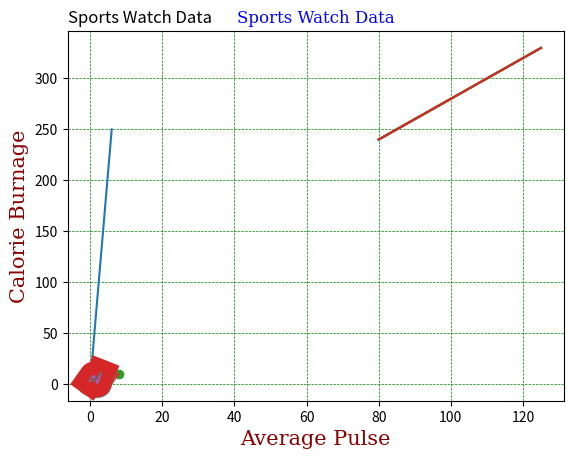

This figure's Python source:
import matplotlib
import matplotlib.pyplot as plt
import numpy as np

# Matplotlib es una biblioteca de representacion grafica de bajo nivel de Python.
# Comprobando la version de Matplotlib
print(matplotlib.__version__)

# Pyplot es un submodulo de Matplotlib que proporciona una interfaz similar a MATLAB.
# Pyplot contiene la mayoria de las utilidades de Maplotlib.
# Dibujando una linea simple
xpoints = np.array([0, 6])
ypoints = np.array([0, 250])

plt.plot(xpoints, ypoints)
plt.show()

# Trazado de Matplotlib
# La funcion plot() se utiliza para dibujar puntos en un diagrama.
# Por defecto, dibuja una linea de punto a punto.
# La funcion plot() necesita dos arrays, uno para los valores del eje x, y otro para los valores del eje y.
# Dibujando puntos en la posicion (1, 3) y (8, 10)
xpoints = np.array([1, 8])  # Valores en x
ypoints = np.array([3, 10])  # Valores en y

plt.plot(xpoints, ypoints)
plt.show()

# Trazando sin linea
# Para trazar solo los marcadores, se puede usar la notacion de cadena de acceso directo 'o'.
# Dibujando puntos en la posicion (1, 3) y (8, 10)
xpoints = np.array([1, 8])  # Valores en x
ypoints = np.array([3, 10])  # Valores en y

plt.plot(xpoints, ypoints, 'o')
plt.show()

# Puntos multiples
# Se pueden trazar tantos puntos como se desee, la unica condicion es que los arrays de x e y deben tener la misma longitud.
# Dibujando puntos en la posicion (1, 3), (2, 8), (6, 1) y (8, 10)
xpoints = np.array([1, 2, 6, 8])  # Valores en x
ypoints = np.array([3, 8, 1, 10])  # Valores en y

plt.plot(xpoints, ypoints)
plt.show()

# Puntos X predeterminados
# Si no se especifican los puntos en el eje x, se obtendran en una sucesion de 0 a infinito, aumentando en uno.
ypoints = np.array([3, 8, 1, 10, 5, 7])

plt.plot(ypoints)
plt.show()

# Marcadores
# Se puede utilizar la notacion de cadena de acceso directo para especificar los marcadores.
# Se pueden usar los siguientes marcadores:
# 'o' - Círculo
# '*' - Estrella
# '.' - Punto
# ',' - Punto pequeño
# 'x' - X
# '+' - Cruz
# 'P' - Plus
# 's' - Cuadrado
# 'D' - Diamante
# 'p' - Pentágono
# 'X' - X rotado
# 'h' - Hexágono 1
# 'H' - Hexágono 2
# 'v' - Triángulo hacia abajo
# '^' - Triángulo hacia arriba
# '<' - Triángulo hacia la izquierda
# '>' - Triángulo hacia la derecha
# '1' - Triángulo hacia arriba y hacia la derecha
# '2' - Triángulo hacia arriba y hacia la izquierda
# '3' - Triángulo hacia abajo y hacia la derecha
# '4' - Triángulo hacia abajo y hacia la izquierda
# '|' - Línea vertical hacia arriba
# '_' - Línea horizontal hacia la izquierda
print()
print("Marcadores")

# Marcando cada punto con un circulo
ypoints = np.array([3, 8, 1, 10])

plt.plot(ypoints, marker='o')
plt.show()

# Marcando cada punto con una estrella
ypoints = np.array([3, 8, 1, 10])

plt.plot(ypoints, marker='*')
plt.show()

# Cadenas de formato fmt
# Se escribe con la sintaxis marker|line|color
# Se puede especificar los colores de los marcadores y de las lineas.
# Se puede usar cualquier combinacion de caracteres para especificar el color.
# Se puede usar un solo caracter para especificar el color.
# Se puede usar un solo caracter para especificar el color de las lineas.
# Marcando cada punto con un circulo
ypoints = np.array([3, 8, 1, 10])

plt.plot(ypoints, 'o:r')
plt.show()

# Tamaño del marcador
# Se puede usar el parametro markersize o la version mas corta ms para establecer el tamaño de los marcadores
# Estableciendo el tamaño de los marcadores a 20
ypoints = np.array([3, 8, 1, 10])

plt.plot(ypoints, marker='o', ms=20)
plt.show()

# Color del marcador
# Se puede usar el parametro markeredgecolor o la version mas corta mec para establecer el color de los marcadores.
# Se pueden usar colores hexadecimales.
# Estableciendo el color del borde de los marcadores a rojo
ypoints = np.array([3, 8, 1, 10])

plt.plot(ypoints, marker='o', mec='r')
plt.show()

# Se puede usar el parametro markerfacecolor o la version mas corta mfc para establecer el color de los marcadores
# Estableciendo el color de los marcadores a rojo
ypoints = np.array([3, 8, 1, 10])

plt.plot(ypoints, marker='o', mfc='r')
plt.show()

# Linea de Matplotlib
print()
print("Linea de Matplotlib")

# Estilo de linea
# Se puede usar el parametro linestyle o la version mas corta ls para cambiar el estilo de la linea.
# Utilizando una linea de puntos.
ypoints = np.array([3, 8, 1, 10])

plt.plot(ypoints, linestyle='dotted')
plt.show()

# Utilizando una linea discontinua
ypoints = np.array([3, 8, 1, 10])

plt.plot(ypoints, linestyle='dashed')
plt.show()

# Sintaxis mas corta
# linestyle se puede escribir ls.
# dotted se puede escribir :.
# dashed se puede escribir --.
# Usando la sintaxis mas corta para trazar una linea de puntos
ypoints = np.array([3, 8, 1, 10])

plt.plot(ypoints, ls=':')
plt.show()

# Color de linea
# Se puede utilizar el argumento color o la version mas corta c para establecer el color de la linea.
# Estableciendo el color de la linea en rojo
ypoints = np.array([3, 8, 1, 10])

plt.plot(ypoints, color='r')
plt.show()

# Ancho de linea
# Se puede usar el parametro linewidth o la version mas corta lw para cambiar el ancho de la linea.
# Estableciendo el ancho de la linea a 20.5
ypoints = np.array([3, 8, 1, 10])

plt.plot(ypoints, linewidth='20.5')
plt.show()

# Lineas Multiples
# Se pueden trazar varias lineas agregando multiples pares de argumentos x y en la funcion plot().
# Dibujando 2 lineas
y1 = np.array([3, 8, 1, 10])
y2 = np.array([6, 2, 7, 11])

plt.plot(y1)
plt.plot(y2)

plt.show()

# Etiquetas y titulos de Matplotlib
print()
print("Etiquetas y titulos de Matplotlib")

# Creando etiquetas para un grafico
# Se puede usar la funcion xlabel() y ylabel() para establecer etiquetas para los ejes x y y.
# Añadiendo etiquetas a los ejes x e y
x = np.array([80, 85, 90, 95, 100])
y = np.array([240, 250, 260, 270, 280])

plt.plot(x, y)

plt.xlabel("Average Pulse")
plt.ylabel("Calorie Burnage")

plt.show()

# Creando un titulo para un grafico
# Se puede usar la funcion title() para establecer un titulo para el grafico.
# Añadiendo un titulo al grafico
x = np.array([80, 85, 90, 95, 100])
y = np.array([240, 250, 260, 270, 280])

plt.plot(x, y)

plt.title("Sports Watch Data")
plt.xlabel("Average Pulse")
plt.ylabel("Calorie Burnage")

plt.show()

# Establecer propiedades de fuente para titulos y etiquetas
# Se puede usar el parametro fontdict para establecer propiedades de fuente para el titulo y las etiquetas.
# Estableciendo propiedades de fuente para titulos y etiquetas
x = np.array([80, 85, 90, 95, 100, 105, 110, 115, 120, 125])
y = np.array([240, 250, 260, 270, 280, 290, 300, 310, 320, 330])

font1 = {'family': 'serif', 'color': 'blue', 'size': 20}
font2 = {'family': 'serif', 'color': 'darkred', 'size': 15}

plt.title("Sports Watch Data", fontdict=font1)
plt.xlabel("Average Pulse", fontdict=font2)
plt.ylabel("Calorie Burnage", fontdict=font2)

plt.plot(x, y)

plt.show()

# Posicionar el titulo
# Se puede usar el parametro loc para posicionar el titulo.
# Estableciendo el titulo en la izquierda
x = np.array([80, 85, 90, 95, 100, 105, 110, 115, 120, 125])
y = np.array([240, 250, 260, 270, 280, 290, 300, 310, 320, 330])

plt.title("Sports Watch Data", loc='left')
plt.xlabel("Average Pulse")
plt.ylabel("Calorie Burnage")

plt.plot(x, y)
plt.show()

# Cuadricula Matplotlib
# Se puede usar la funcion grid() para establecer cuadricula en el grafico.
print()
print("Cuadricula Matplotlib")

# Añadiendo lineas de cuadricula al grafico
x = np.array([80, 85, 90, 95, 100, 105, 110, 115, 120, 125])
y = np.array([240, 250, 260, 270, 280, 290, 300, 310, 320, 330])

plt.title("Sports Watch Data")
plt.xlabel("Average Pulse")
plt.ylabel("Calorie Burnage")

plt.plot(x, y)
plt.grid()

plt.show()

# Especificar que lineas de cuadricula se van a mostrar
# Se puede utilizar el parametro axis para especificar que lineas de cuadricula mostrar.
# Mostrando las lineas de cuadricula solo para el eje x.
x = np.array([80, 85, 90, 95, 100, 105, 110, 115, 120, 125])
y = np.array([240, 250, 260, 270, 280, 290, 300, 310, 320, 330])

plt.title("Sports Watch Data")
plt.xlabel("Average Pulse")
plt.ylabel("Calorie Burnage")

plt.plot(x, y)
plt.grid(axis='x')

plt.show()

# Mostrandos las lineas de cuadricula solo para el eje y.
plt.title("Sports Watch Data")
plt.xlabel("Average Pulse")
plt.ylabel("Calorie Burnage")

plt.plot(x, y)
plt.grid(axis='y')

plt.show()

# Establecer propiedades de linea para la cuadricula
x = np.array([80, 85, 90, 95, 100, 105, 110, 115, 120, 125])
y = np.array([240, 250, 260, 270, 280, 290, 300, 310, 320, 330])

plt.title("Sports Watch Data")
plt.xlabel("Average Pulse")
plt.ylabel("Calorie Burnage")

plt.plot(x, y)
plt.grid(color='green', linestyle='--', linewidth=0.5)

plt.show()
